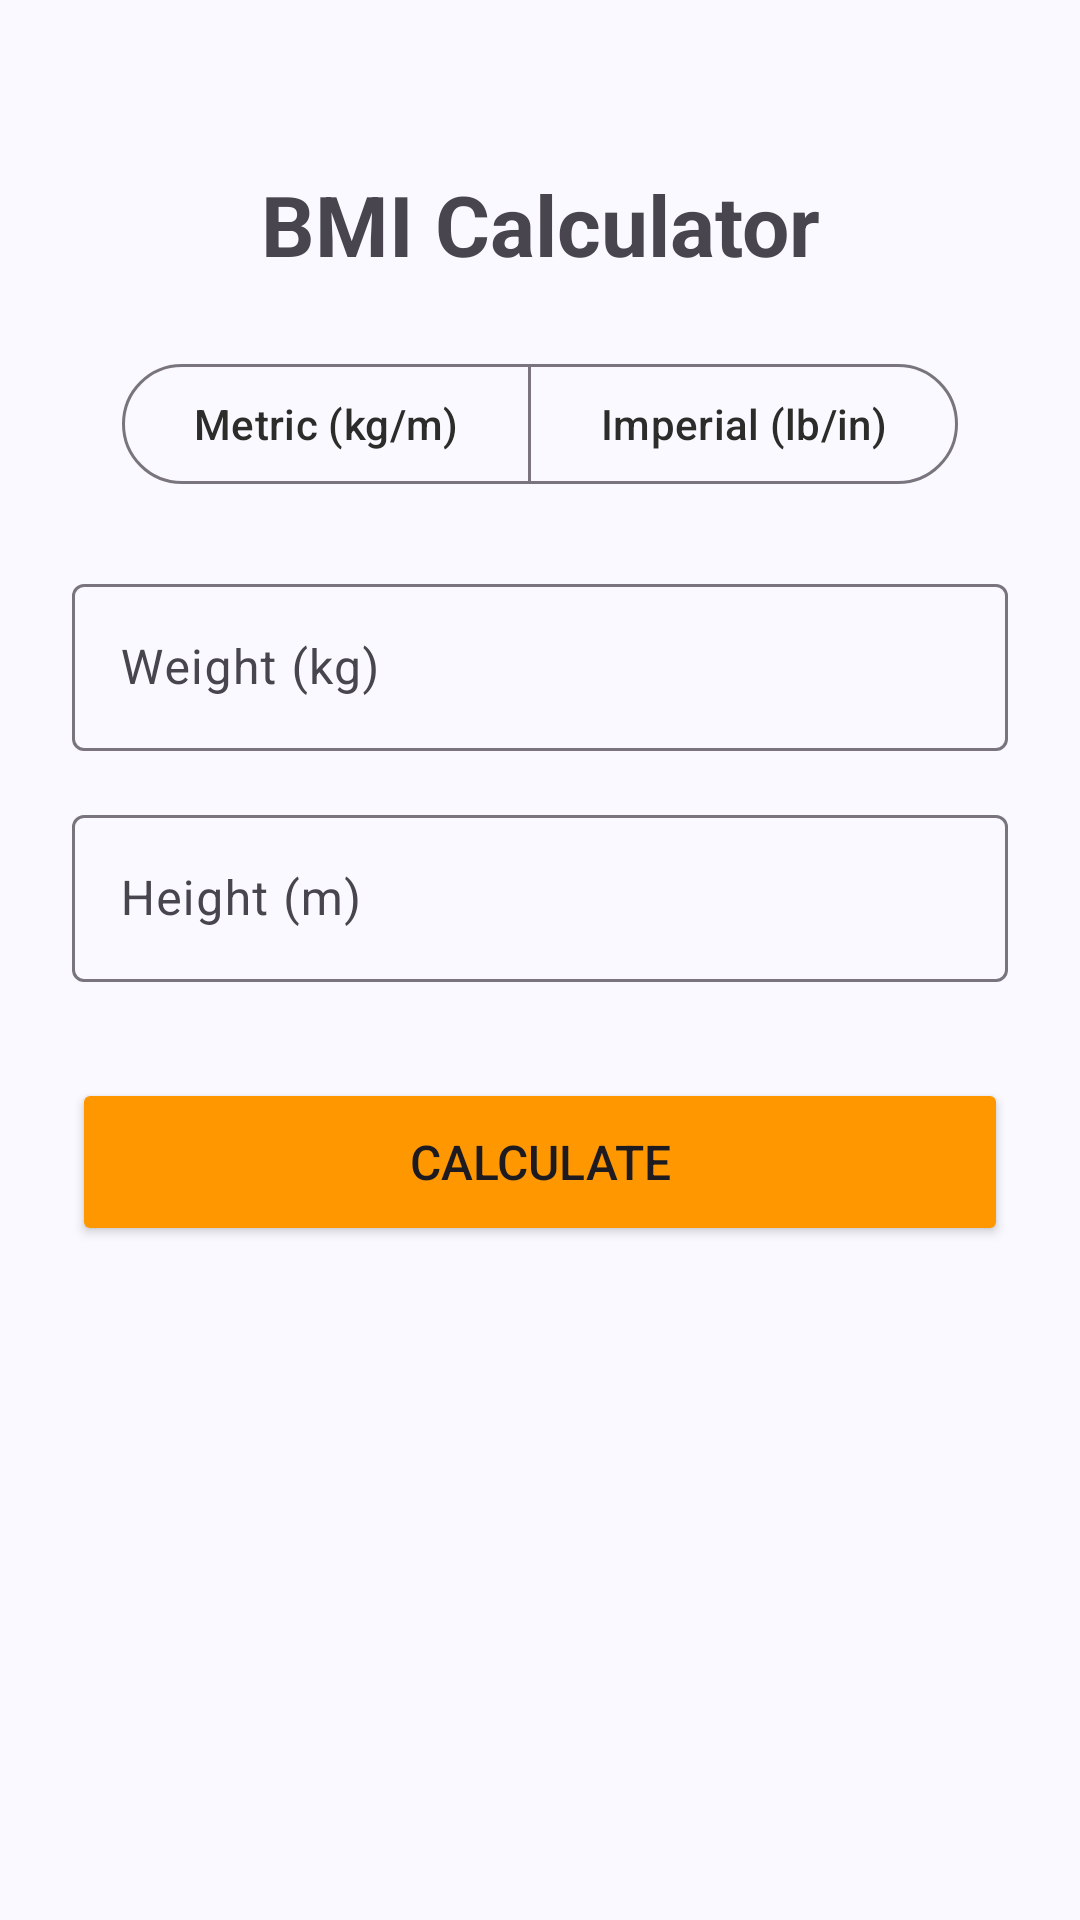

Produce the Android XML layout that renders to this screen, including the resource entries it uses.
<!-- AndroidManifest.xml: application theme Theme.MyBmiApp -->
<!-- res/layout/activity_main.xml -->
<?xml version="1.0" encoding="utf-8"?>
<androidx.constraintlayout.widget.ConstraintLayout xmlns:android="http://schemas.android.com/apk/res/android"
    xmlns:app="http://schemas.android.com/apk/res-auto"
    android:id="@+id/main"
    android:layout_width="match_parent"
    android:layout_height="match_parent"
    android:padding="24dp">

    <TextView
        android:id="@+id/titleText"
        android:layout_width="wrap_content"
        android:layout_height="wrap_content"
        android:layout_marginTop="32dp"
        android:text="BMI Calculator"
        android:textSize="28sp"
        android:textStyle="bold"
        app:layout_constraintStart_toStartOf="parent"
        app:layout_constraintEnd_toEndOf="parent"
        app:layout_constraintTop_toTopOf="parent" />

    <com.google.android.material.button.MaterialButtonToggleGroup
        android:id="@+id/unitToggleGroup"
        android:layout_width="wrap_content"
        android:layout_height="wrap_content"
        android:layout_marginTop="24dp"
        app:singleSelection="true"
        app:selectionRequired="true"
        app:layout_constraintStart_toStartOf="parent"
        app:layout_constraintEnd_toEndOf="parent"
        app:layout_constraintTop_toBottomOf="@id/titleText">

        <com.google.android.material.button.MaterialButton
            android:id="@+id/metricBtn"
            style="?attr/materialButtonOutlinedStyle"
            android:layout_width="wrap_content"
            android:layout_height="wrap_content"
            android:text="Metric (kg/m)" />

        <com.google.android.material.button.MaterialButton
            android:id="@+id/imperialBtn"
            style="?attr/materialButtonOutlinedStyle"
            android:layout_width="wrap_content"
            android:layout_height="wrap_content"
            android:text="Imperial (lb/in)" />

    </com.google.android.material.button.MaterialButtonToggleGroup>

    <com.google.android.material.textfield.TextInputLayout
        android:id="@+id/weightLayout"
        android:layout_width="0dp"
        android:layout_height="wrap_content"
        android:layout_marginTop="24dp"
        android:hint="Weight (kg)"
        app:layout_constraintStart_toStartOf="parent"
        app:layout_constraintEnd_toEndOf="parent"
        app:layout_constraintTop_toBottomOf="@id/unitToggleGroup">

        <com.google.android.material.textfield.TextInputEditText
            android:id="@+id/weightTextBox"
            android:layout_width="match_parent"
            android:layout_height="wrap_content"
            android:inputType="numberDecimal" />

    </com.google.android.material.textfield.TextInputLayout>

    <com.google.android.material.textfield.TextInputLayout
        android:id="@+id/heightLayout"
        android:layout_width="0dp"
        android:layout_height="wrap_content"
        android:layout_marginTop="16dp"
        android:hint="Height (m)"
        app:layout_constraintStart_toStartOf="parent"
        app:layout_constraintEnd_toEndOf="parent"
        app:layout_constraintTop_toBottomOf="@id/weightLayout">

        <com.google.android.material.textfield.TextInputEditText
            android:id="@+id/heightTextBox"
            android:layout_width="match_parent"
            android:layout_height="wrap_content"
            android:inputType="numberDecimal" />

    </com.google.android.material.textfield.TextInputLayout>

    <Button
        android:id="@+id/calculateBTN"
        android:layout_width="0dp"
        android:layout_height="56dp"
        android:layout_marginTop="32dp"
        android:backgroundTint="#FF9800"
        android:text="Calculate"
        android:textSize="16sp"
        app:layout_constraintEnd_toEndOf="parent"
        app:layout_constraintStart_toStartOf="parent"
        app:layout_constraintTop_toBottomOf="@id/heightLayout" />

</androidx.constraintlayout.widget.ConstraintLayout>
<!-- resources referenced by this layout -->
<resources>
  <style name="Theme.MyBmiApp" parent="Theme.Material3.DayNight.NoActionBar">
          <item name="colorPrimary">@color/primary</item>
          <item name="colorPrimaryContainer">@color/primary_light</item>
          <item name="colorOnPrimary">@color/on_primary</item>
          <item name="android:windowBackground">@color/background</item>
          <item name="colorSurface">@color/surface</item>
          <item name="colorOnSurface">@color/on_surface</item>
          <item name="cornerFamily">rounded</item>
          <item name="materialButtonStyle">@style/Widget.App.Button</item>
      </style>
  <color name="primary">#8A7FDB</color>
  <color name="primary_light">#EEEDFE</color>
  <color name="on_primary">#FFFFFF</color>
  <color name="background">#FAF9FF</color>
  <color name="surface">#FFFFFF</color>
  <color name="on_surface">#2C2C2A</color>
  <style name="Widget.App.Button" parent="Widget.Material3.Button">
          <item name="cornerRadius">16dp</item>
      </style>
</resources>
